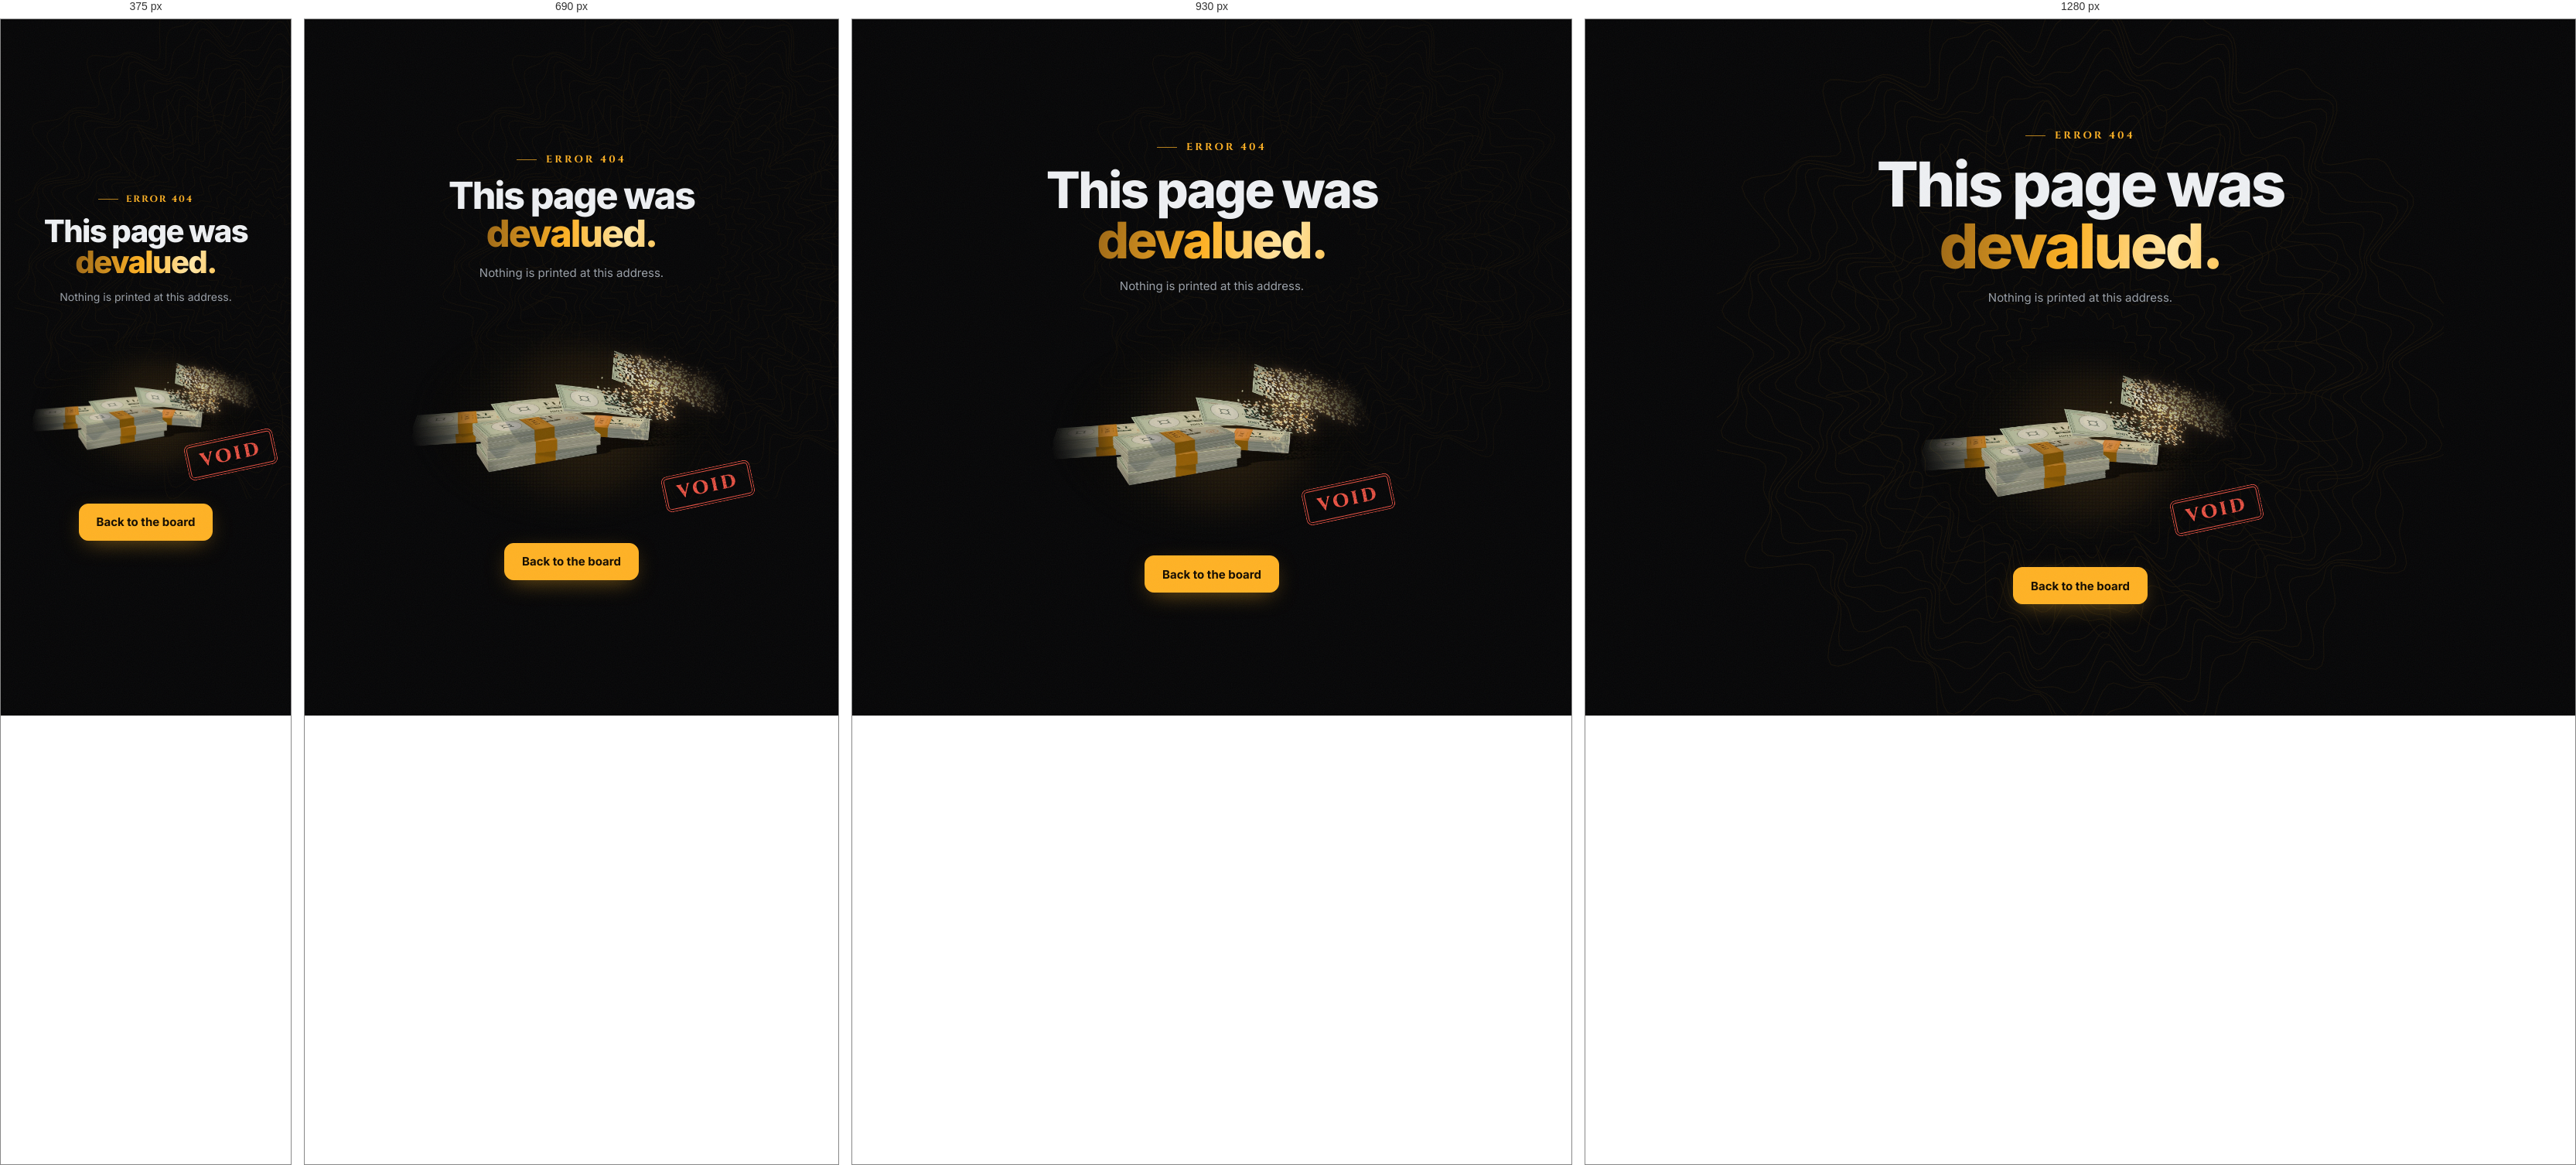
Rendered at 375 px, 690 px, 930 px and 1280 px, left to right.

<!-- file: 404.html -->
<!doctype html>
<html lang="en"><head><meta charset="utf-8"><meta name="viewport" content="width=device-width, initial-scale=1"><title>FIAT</title><meta name="theme-color" content="#060607"><link rel="icon" href="/img/icon-32.png"><link rel="stylesheet" href="/css/fiat.css?v=3">
<style>.e404{position:relative;min-height:100svh;display:grid;place-items:center;text-align:center;padding:24px;overflow:hidden}.e404 .lp-rose{right:50%;top:50%;margin:-470px -470px 0 0}.e404 .kick{justify-content:center}.e404 .kick::after{display:none}.e404 .wrapn{position:relative;display:inline-block;margin:26px auto 0}.e404 .wrapn .stamp{right:-6%;bottom:12%}</style></head>
<body><main class="e404"><div class="lp-rose" aria-hidden="true"></div><div style="position:relative">
  <div class="kick">Error 404</div>
  <h1 style="font:800 clamp(40px,7vw,80px)/1 Inter,sans-serif;letter-spacing:-.04em;margin:16px 0 10px">This page was<br><span class="foil">devalued.</span></h1>
  <p class="mu">Nothing is printed at this address.</p>
  <div class="wrapn"><img src="/img/stack.jpg" alt="" width="420" style="max-width:80vw;border-radius:10px;opacity:.85;-webkit-mask-image:radial-gradient(closest-side,#000 60%,transparent);mask-image:radial-gradient(closest-side,#000 60%,transparent)"><div class="stamp on">VOID</div></div>
  <div><a class="btn pri lg" href="/" style="margin-top:10px">Back to the board</a></div>
</div></main></body></html>


/* @media block from fiat.css */
@media (max-width: 1040px) {
  .hero { min-height: auto; flex-direction: column; align-items: stretch; }
  .stage { position: relative; order: 2; width: 100%; height: clamp(300px, 64vw, 520px); margin-top: 6px; }
  .stage canvas { -webkit-mask-image: linear-gradient(180deg, transparent 0%, #000 18%, #000 85%, transparent 100%); mask-image: linear-gradient(180deg, transparent 0%, #000 18%, #000 85%, transparent 100%); }
  .stage img.fallback { -webkit-mask-image: none; mask-image: none; }
  .hero-in { order: 1; padding: 56px 0 0; }
  .hero-in::before { display: none; }
  .scroll-hint { display: none; }
  .spot, .receipt, .tok, .lp-grid { grid-template-columns: 1fr; }
  .side { position: static; }
  .steps { grid-template-columns: 1fr; }
  .bt .h-90, .bt .h-1y { display: none; }
  .melts { grid-template-columns: repeat(2, minmax(0, 1fr)); }
  .hero-rose { width: 760px; height: 760px; margin-top: -380px; right: -260px; }
  .hc1 { right: 4%; top: 6%; } .hc2 { display: none; } .hc3 { left: 4%; right: auto; bottom: 8%; }
  .tok-note { order: -1; }
  .lp-rose { width: 640px; height: 640px; right: -300px; top: -200px; }
}

/* @media block from fiat.css */
@media (max-width: 820px) {
  .links { display: none; }
  .nav-in { grid-template-columns: 1fr auto; }
  .nav-r .ca-chip { display: none; }
  .burger { display: block; }
  .links.open { display: flex; position: absolute; top: 64px; left: 0; right: 0; flex-direction: column; padding: 10px 16px 16px; background: rgba(6, 6, 7, .97); border-bottom: 1px solid var(--line); }
  .links.open a { padding: 12px; }
  .bt .h-7, .bt .h-spark { display: none; }
  .sec-h { grid-template-columns: 1fr; }
  .ticket { grid-template-columns: repeat(3, minmax(0, 1fr)); width: 100%; }
  .ctrl .view { margin-left: 0; }
  .foot-top { grid-template-columns: auto 1fr; }
  .foot-l { grid-column: 1 / -1; justify-content: flex-start; }
  .notice { grid-template-columns: auto 1fr; }
  .notice-r { grid-column: 1 / -1; }
}

/* @media block from fiat.css */
@media (max-width: 560px) {
  body { font-size: 14px; }
  .wrap, .hero-in { width: calc(100% - 32px); }
  .hero h1 { font-size: 46px; }
  .hero .sub { font-size: 16px; }
  .hstat b { font-size: 17px; }
  .bt th, .bt td { padding: 10px 8px; font-size: 13px; }
  .bt .h-30, .bt .h-pair { display: none; }
  .cur small { display: none; }
  .flag { width: 26px; height: 26px; font-size: 15px; }
  .row2, .row3 { grid-template-columns: 1fr; }
  .drop { grid-template-columns: 84px 1fr; }
  .drop .pv { width: 84px; height: 84px; }
  .worst { grid-template-columns: 1fr; }
  .sec { padding-top: 84px; }
  .ctrl .seg { overflow-x: auto; max-width: 100%; }
  .ticket .hstat { padding: 12px 14px; }
  .melt { padding: 18px; }
  .melts { grid-template-columns: 1fr; }
  .mcard { grid-template-columns: 112px 1fr; align-items: center; }
  .mcard .mn { grid-row: span 3; height: 70px; }
  .mcard .mn canvas { max-height: 70px; }
  .mcard .mv { font-size: 19px; }
  .grave li { grid-template-columns: 14px 74px 1fr auto; gap: 10px; }
  .grave .mn { width: 74px; }
  .faq p { padding-left: 20px !important; }
  .hcard { min-width: 0; padding: 9px 11px; } .hcard .v { font-size: 18px; } .hcard .sp svg { width: 110px; height: 22px; }
  .hc3 { display: none; }
  .paper { padding: 22px 16px 20px; font-size: 12px; }
  .wnote { min-height: 140px; }
  .seal { width: 72px; height: 72px; }
  .heat-g { grid-template-columns: repeat(auto-fill, minmax(100px, 1fr)); }
  .nums { grid-template-columns: repeat(2, minmax(0, 1fr)); }
  .nums > div { padding: 18px 16px; }
  .br-r { display: none; }
  .ticket .hstat { padding: 12px 10px; }
  .ticket .hstat > span { font-size: 9.5px; letter-spacing: .06em; }
  .lp-prog li { padding-right: 10px; font-size: 12px; }
  .kick { gap: 10px; font-size: 12px; letter-spacing: .16em; white-space: nowrap; }
  .kick .no { white-space: nowrap; }
  .kick::after { display: none; }
  .notice { grid-template-columns: 1fr; gap: 10px; padding: 14px 16px; }
  .notice .stamp { justify-self: start; }
  .press-note { padding: 20px 14px 18px; }
  .cur-pick .spark { display: none; }
  .cur-pick { grid-template-columns: auto 1fr; }
}

/* @media block from fiat.css */
@media (max-width: 1040px) { .river-row canvas { height: 130px; } .river { padding: 44px 0 40px; } }

/* @media block from fiat.css */
@media (max-width: 560px) { .river-row canvas { height: 96px; } .river-row { gap: 18px; } .river-row + .river-row { margin-top: 18px; } }

/* @media block from fiat.css */
@media (max-width: 1040px) {
  .press-sec { height: 280vh; }
  .press-grid { grid-template-columns: 1fr; gap: 70px; }
  .press-copy { order: 2; }
  .press-steps { margin-top: 14px; grid-template-columns: repeat(3, auto); gap: 14px; }
  .press-steps li { display: grid; gap: 4px; padding: 0; }
  .press-steps li.on { transform: none; }
  .press-steps li b { width: auto; font-size: 22px; }
  .press-steps li span { font-size: 17px; letter-spacing: -.02em; }
  .press-stage { min-height: 0; margin-top: 30px; }
  .pp-memo { bottom: -40px; font-size: 11.5px; }
  .press-bar { margin-top: 18px; max-width: none; }
}

/* @media block from fiat.css */
@media (max-width: 560px) {
  .press-pin::before { width: 520px; height: 520px; margin-top: -260px; right: -220px; }
  .pp-tag { top: -38px; font-size: 11.5px; }
  .press-steps li span { font-size: 14px; }
}

/* @media block from fiat.css */
@media (max-width: 820px) { .nav.tuck { transform: none; } }